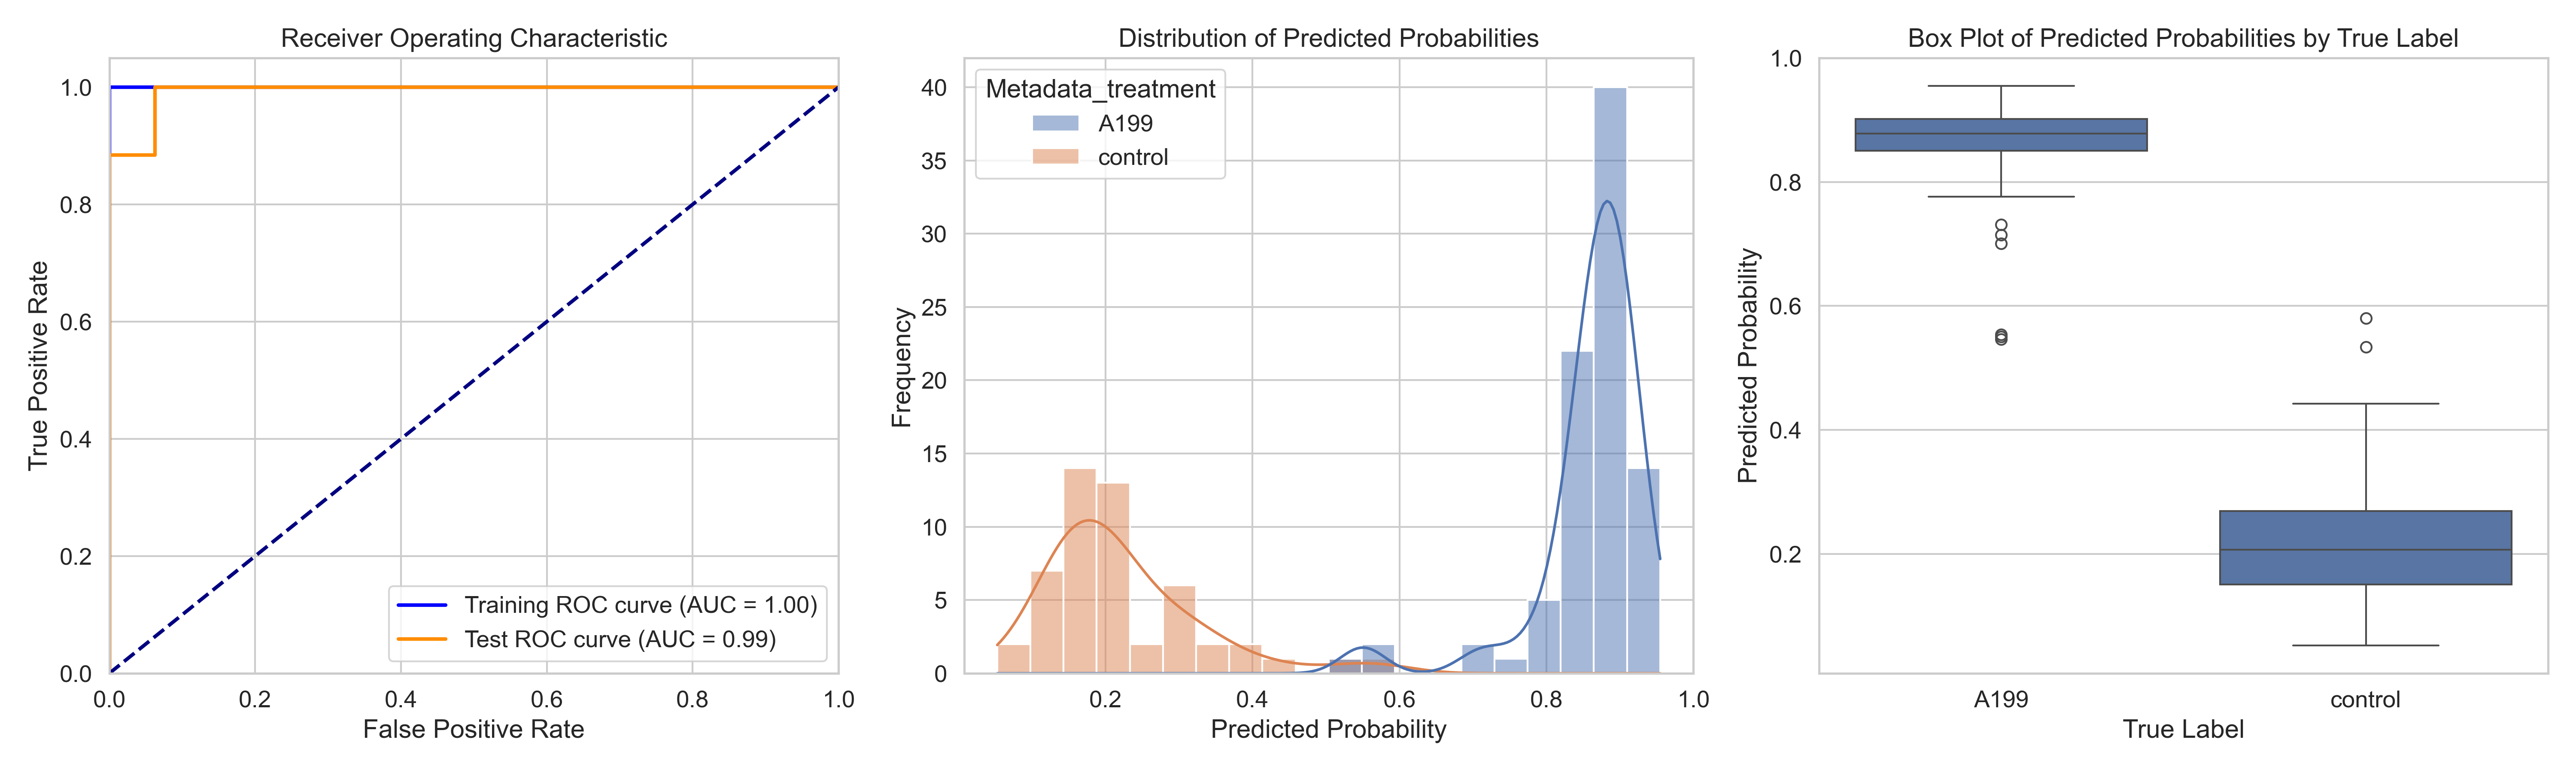

The data file committed next to this chart (first rows):
ObjectNumber, Metadata_site, Metadata_concentration, Metadata_hour, Metadata_treatment, Predicted_Probability, Is_Test, S
1, 0, 70, 4, A199, 0.8781, False, 0.6562
2, 0, 70, 4, A199, 0.8929, True, 0.671
3, 0, 70, 4, A199, 0.9455, True, 0.7236
4, 0, 70, 4, A199, 0.8998, False, 0.6779
5, 0, 70, 4, A199, 0.8921, False, 0.6702
6, 0, 70, 4, A199, 0.9136, False, 0.6917
7, 0, 70, 4, A199, 0.8378, False, 0.6159
8, 0, 70, 4, A199, 0.8802, False, 0.6583
9, 0, 70, 4, A199, 0.8573, False, 0.6354
1, 1, 70, 4, A199, 0.9066, False, 0.6847
2, 1, 70, 4, A199, 0.901, False, 0.6791
3, 1, 70, 4, A199, 0.902, False, 0.6801
4, 1, 70, 4, A199, 0.8756, False, 0.6537
5, 1, 70, 4, A199, 0.9032, False, 0.6813
6, 1, 70, 4, A199, 0.9207, True, 0.6988
1, 2, 70, 4, A199, 0.8809, False, 0.659
2, 2, 70, 4, A199, 0.8558, False, 0.6339
3, 2, 70, 4, A199, 0.8705, False, 0.6486
4, 2, 70, 4, A199, 0.8783, False, 0.6564
5, 2, 70, 4, A199, 0.921, False, 0.6991
6, 2, 70, 4, A199, 0.7146, True, 0.4927
7, 2, 70, 4, A199, 0.5503, True, 0.3284
8, 2, 70, 4, A199, 0.8899, False, 0.668
1, 3, 70, 4, A199, 0.8602, True, 0.6383
2, 3, 70, 4, A199, 0.7311, False, 0.5092
3, 3, 70, 4, A199, 0.8316, False, 0.6097
4, 3, 70, 4, A199, 0.8603, False, 0.6384
1, 4, 70, 4, A199, 0.8639, True, 0.642
2, 4, 70, 4, A199, 0.8288, False, 0.6069
3, 4, 70, 4, A199, 0.8738, True, 0.6519
4, 4, 70, 4, A199, 0.8636, False, 0.6417
5, 4, 70, 4, A199, 0.902, False, 0.6801
6, 4, 70, 4, A199, 0.906, True, 0.6841
1, 5, 70, 4, A199, 0.8502, False, 0.6283
2, 5, 70, 4, A199, 0.8949, False, 0.673
3, 5, 70, 4, A199, 0.9092, False, 0.6873
4, 5, 70, 4, A199, 0.8777, False, 0.6558
5, 5, 70, 4, A199, 0.7812, True, 0.5593
6, 5, 70, 4, A199, 0.8879, False, 0.666
7, 5, 70, 4, A199, 0.8897, False, 0.6678
8, 5, 70, 4, A199, 0.9121, False, 0.6902
9, 5, 70, 4, A199, 0.8097, True, 0.5878
10, 5, 70, 4, A199, 0.9104, False, 0.6885
11, 5, 70, 4, A199, 0.8832, False, 0.6613
12, 5, 70, 4, A199, 0.8922, False, 0.6703
13, 5, 70, 4, A199, 0.8481, False, 0.6262
14, 5, 70, 4, A199, 0.8525, False, 0.6306
1, 6, 70, 4, A199, 0.8618, False, 0.6399
2, 6, 70, 4, A199, 0.9363, True, 0.7144
3, 6, 70, 4, A199, 0.8711, False, 0.6492
4, 6, 70, 4, A199, 0.8475, False, 0.6256
5, 6, 70, 4, A199, 0.9017, True, 0.6798
6, 6, 70, 4, A199, 0.7007, True, 0.4788
7, 6, 70, 4, A199, 0.8505, False, 0.6286
8, 6, 70, 4, A199, 0.8732, False, 0.6513
9, 6, 70, 4, A199, 0.9146, False, 0.6927
10, 6, 70, 4, A199, 0.7759, False, 0.554
11, 6, 70, 4, A199, 0.5542, True, 0.3323
12, 6, 70, 4, A199, 0.7937, True, 0.5718
13, 6, 70, 4, A199, 0.8181, True, 0.5962
... 78 more rows
